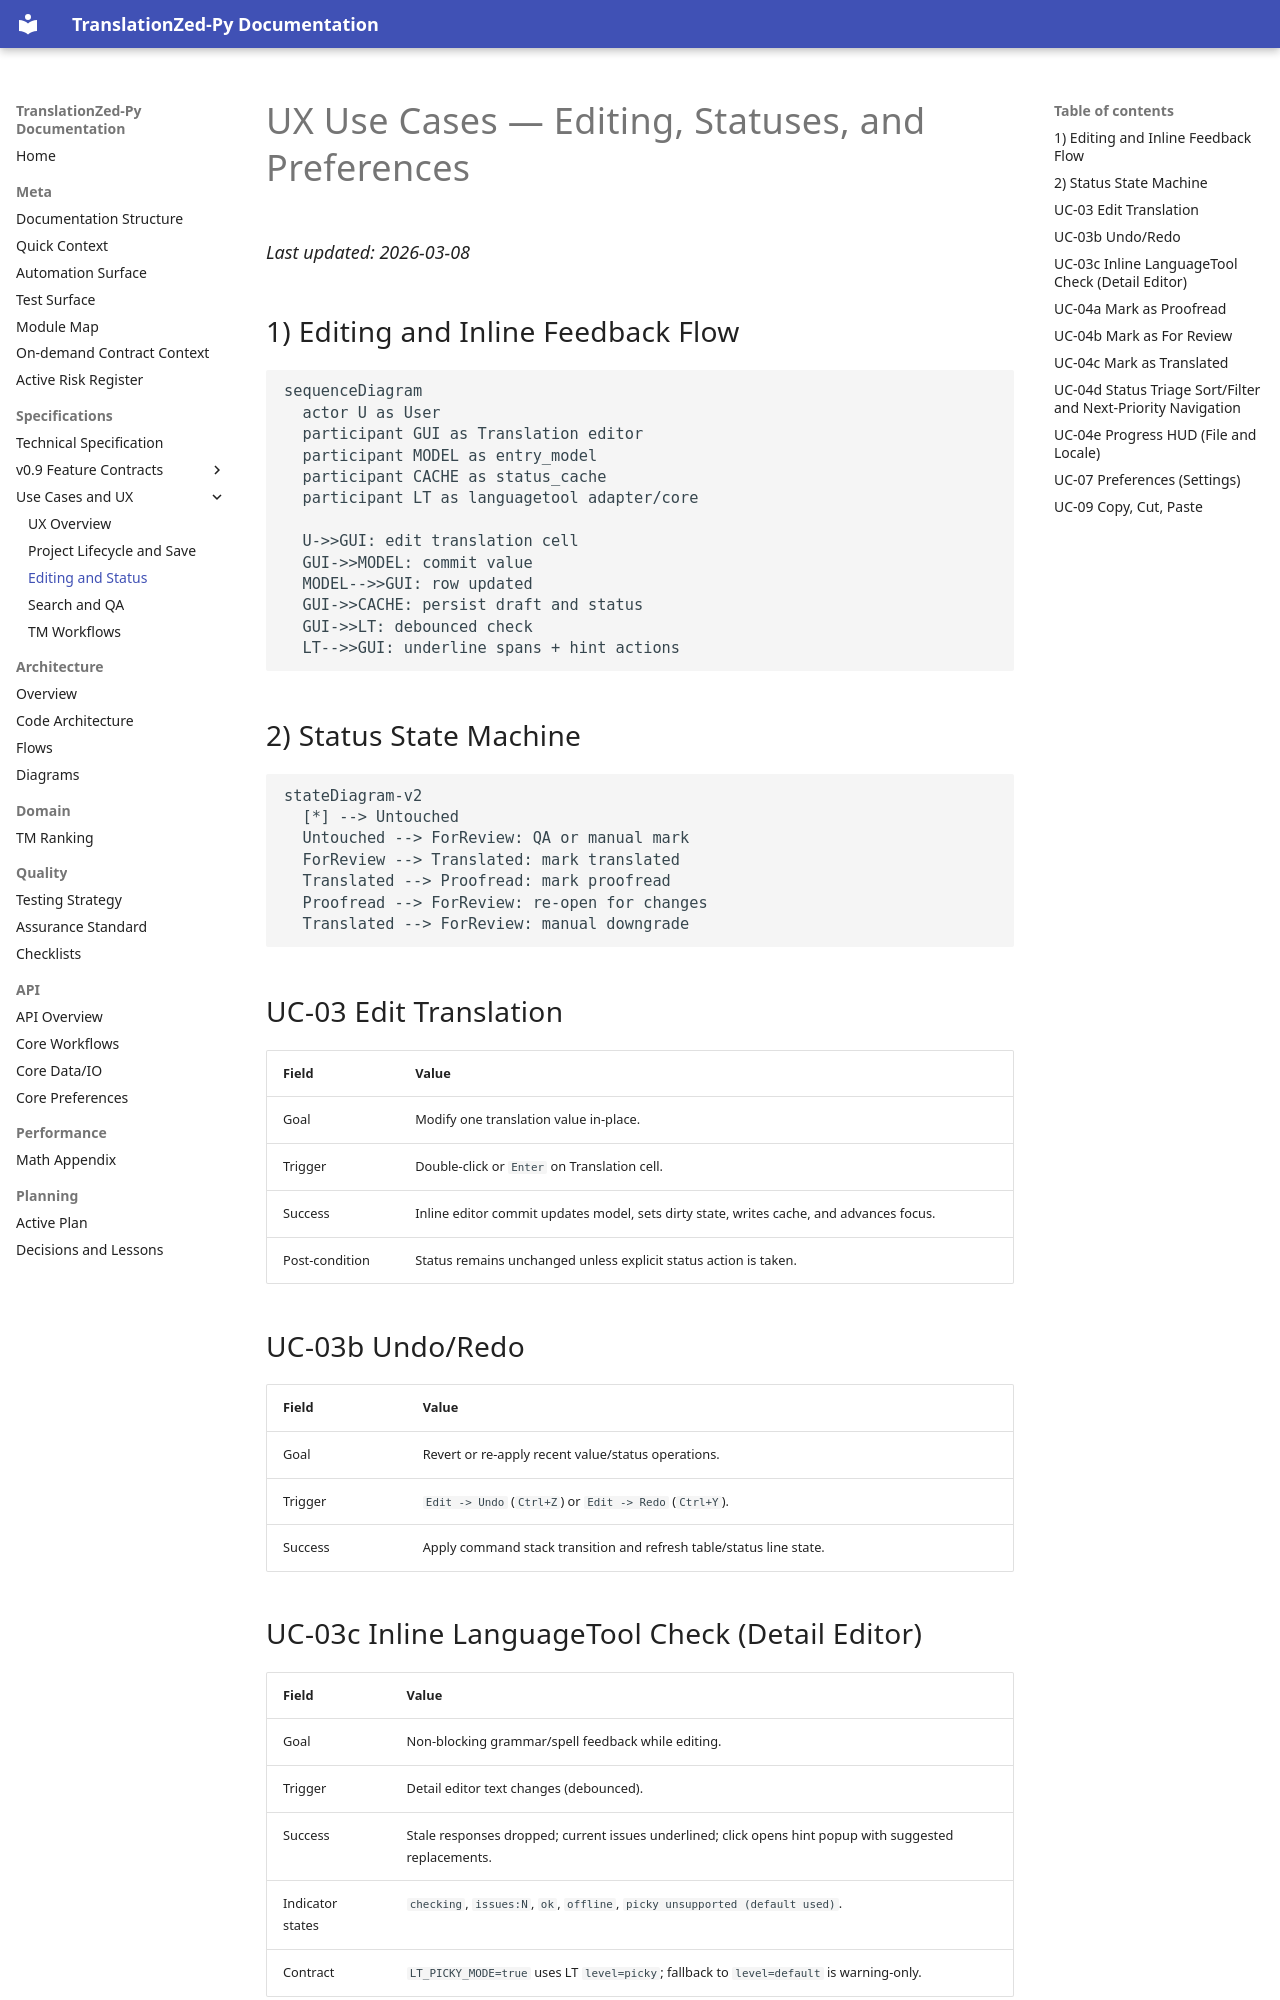

repository: PlagaMedicum/TranslationZed-py · page: ux/use_cases_editing_status.html · generator: mkdocs

# UX Use Cases — Editing, Statuses, and Preferences
_Last updated: 2026-03-08_

## 1) Editing and Inline Feedback Flow

```mermaid
sequenceDiagram
  actor U as User
  participant GUI as Translation editor
  participant MODEL as entry_model
  participant CACHE as status_cache
  participant LT as languagetool adapter/core

  U->>GUI: edit translation cell
  GUI->>MODEL: commit value
  MODEL-->>GUI: row updated
  GUI->>CACHE: persist draft and status
  GUI->>LT: debounced check
  LT-->>GUI: underline spans + hint actions
```

## 2) Status State Machine

```mermaid
stateDiagram-v2
  [*] --> Untouched
  Untouched --> ForReview: QA or manual mark
  ForReview --> Translated: mark translated
  Translated --> Proofread: mark proofread
  Proofread --> ForReview: re-open for changes
  Translated --> ForReview: manual downgrade
```

## UC-03 Edit Translation

| Field | Value |
|---|---|
| Goal | Modify one translation value in-place. |
| Trigger | Double-click or `Enter` on Translation cell. |
| Success | Inline editor commit updates model, sets dirty state, writes cache, and advances focus. |
| Post-condition | Status remains unchanged unless explicit status action is taken. |

## UC-03b Undo/Redo

| Field | Value |
|---|---|
| Goal | Revert or re-apply recent value/status operations. |
| Trigger | `Edit -> Undo` (`Ctrl+Z`) or `Edit -> Redo` (`Ctrl+Y`). |
| Success | Apply command stack transition and refresh table/status line state. |
